Run: headless pygame with SDL's dummy video driver; simulated clock (each Clock.tick advances the game by its frame time, no real sleeping); random seed 0; keys injected as events and as key.get_pressed() state; no mouse input.
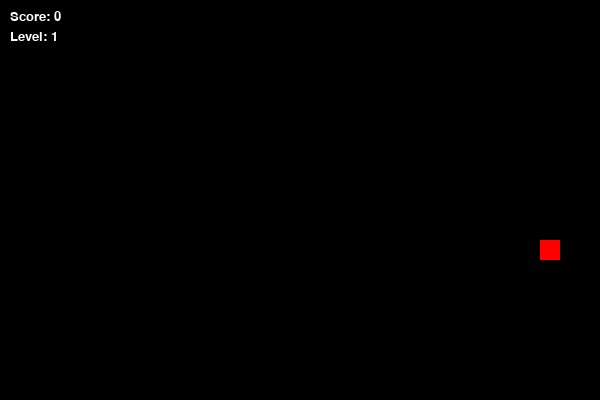
Frame 1 of 1 · flips 1–60 · no input (game ended)

The pygame program that drew these frames:

import pygame
import random
import sys


pygame.init()

# размеры
W, H = 600, 400
size = 20
row, col = H // size, W // size

# Цвета
WHITE = (255, 255, 255)
GREEN = (0, 255, 0)
RED = (255, 0, 0)
BLUE = (0, 0, 255)
BLACK = (0, 0, 0)


snake = [(W // 2, H// 2)]  # Начальная позиция
snake_act= (size, 0)  # Направление движения
speed = 10

# Очки и уровни
score = 0
level = 1

# Создание экрана
screen = pygame.display.set_mode((W, H))
pygame.display.set_caption("Snake Game")
clock = pygame.time.Clock()

# генерации случайного местоположения еды

def FOOD():
    while True:
        x = random.randint(0, col - 1) * size
        y = random.randint(0, row - 1) * size
        if (x, y) not in snake: 
            return x, y

food = FOOD()

def draw_snake():
    for segment in snake:
        pygame.draw.rect(screen, GREEN, (*segment, size, size))

def draw_food():
    pygame.draw.rect(screen, RED, (*food, size, size))

def draw_score():
    font = pygame.font.SysFont("Verdana", 20)
    score_text = font.render(f"Score: {score}", True, WHITE)
    level_text = font.render(f"Level: {level}", True, WHITE)
    screen.blit(score_text, (10, 10))
    screen.blit(level_text, (10, 30))


running = True
while running:
    screen.fill(BLACK)
    
    # Обработка событий
    for event in pygame.event.get():
        if event.type == pygame.QUIT:
            running = False
        elif event.type == pygame.KEYDOWN:
            if event.key == pygame.K_UP and snake_act!= (0, size):
                snake_act= (0, -size)
            elif event.key == pygame.K_DOWN and snake_act != (0, size):
                snake_act = (0,size)
            elif event.key == pygame.K_LEFT and snake_act!= (size, 0):
                snake_act = (-size, 0)
            elif event.key == pygame.K_RIGHT and snake_act!= (-size, 0):
                snake_act = (size, 0)
    
    # Движение змейки
    new_head = (snake[0][0] + snake_act[0], snake[0][1] + snake_act[1])
    
    # столкновение со стенами
    if new_head[0] < 0 or new_head[0] >= W or new_head[1] < 0 or new_head[1] >= H:
        running = False 
    
    # столкновение с самой собой
    if new_head in snake:
        running = False 
    
    # голова змеи
    snake.insert(0, new_head)
    
   
    if new_head == food:
        score += 1
        food = FOOD()
        # Увеличение уровня каждые 3 очка
        if score % 3 == 0:
            level += 1
            speed += 2
    else:
        snake.pop()  # Убираем хвост,если не съели еду
    
   
    draw_snake()
    draw_food()
    draw_score()
    pygame.display.flip()
    clock.tick(speed)  # Управление скоростью игры

pygame.quit()
sys.exit()
